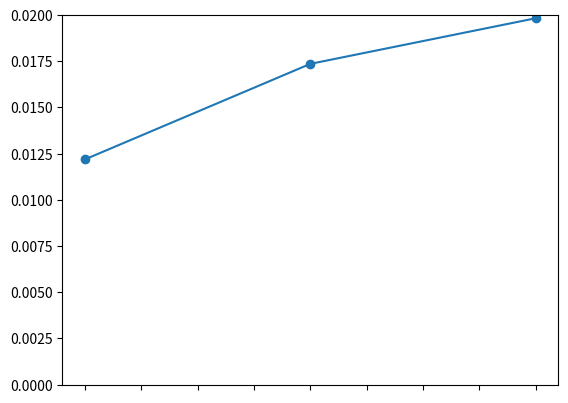

Write Python code to recreate this figure. (Note: this script raises an exception after producing the figure.)
import numpy as np
import matplotlib.pyplot as plt
import matplotlib.patches as mpatches
from matplotlib.offsetbox import  DrawingArea, AnnotationBbox

def draw_circle_arrangement(ax, drawing_origin, radius, 
                            num_circles, box_height, box_width, corridor_height, corridor_width):
    
    da = DrawingArea(box_width*10, box_height*10, 0, 0)
    
    y_delta_index = 0
    x_delta_index = 0

    origin = np.array([radius,radius])
    y_delta = np.array([0., 2*radius])
    x_delta = np.array([2*radius, 0.])

    corridor_boundary_coords = np.array([[cw, 0.], [0., 0.], [0., ch], [cw, ch]], dtype=np.float64) + origin
    corridor_boundary_patch = mpatch.Polygon(corridor_boundary_coords, closed=False, fill=False, color='r', ls='solid', clip_on=False)
    
    for ci in range(num_circles):
        cell_patch = mpatches.Circle(origin+y_delta_index*y_delta + x_delta_index*x_delta, 
                                     radius=radius, color='k', fill=False, ls='solid',clip_on=False)
        da.add_artist(cell_patch)

        if y_delta_index == box_height - 1:
            y_delta_index = 0
            x_delta_index += 1
        else:
            y_delta_index += 1
    ab = AnnotationBbox(da, xy=(drawing_origin[0],0),
                        xybox=drawing_origin,
                        xycoords='data',
                        boxcoords=("data", "axes fraction"),
                        box_alignment=(0.5,0.5), frameon=False)

    ax.add_artist(ab)


fig, ax = plt.subplots()
# each tuple is: number of circles, height of box containing circles, width of 
#box containing circle
circle_arrangements = [(10, 2, 5), (3, 1, 3), (1, 1, 1)]
data_scale = 0.02
data = data_scale*np.random.rand(3)
ax.set_ylim([0, data_scale])
ax.plot(np.arange(3) + 1, data, marker='o')
ax.get_xaxis().set_ticklabels([])


for i, ca in enumerate(circle_arrangements):
    do = np.array([1.0 + i, -.13])
    nc, bh, bw = ca
    draw_circle_arrangement(ax, do, 10, nc, bh, bw)

plt.show()